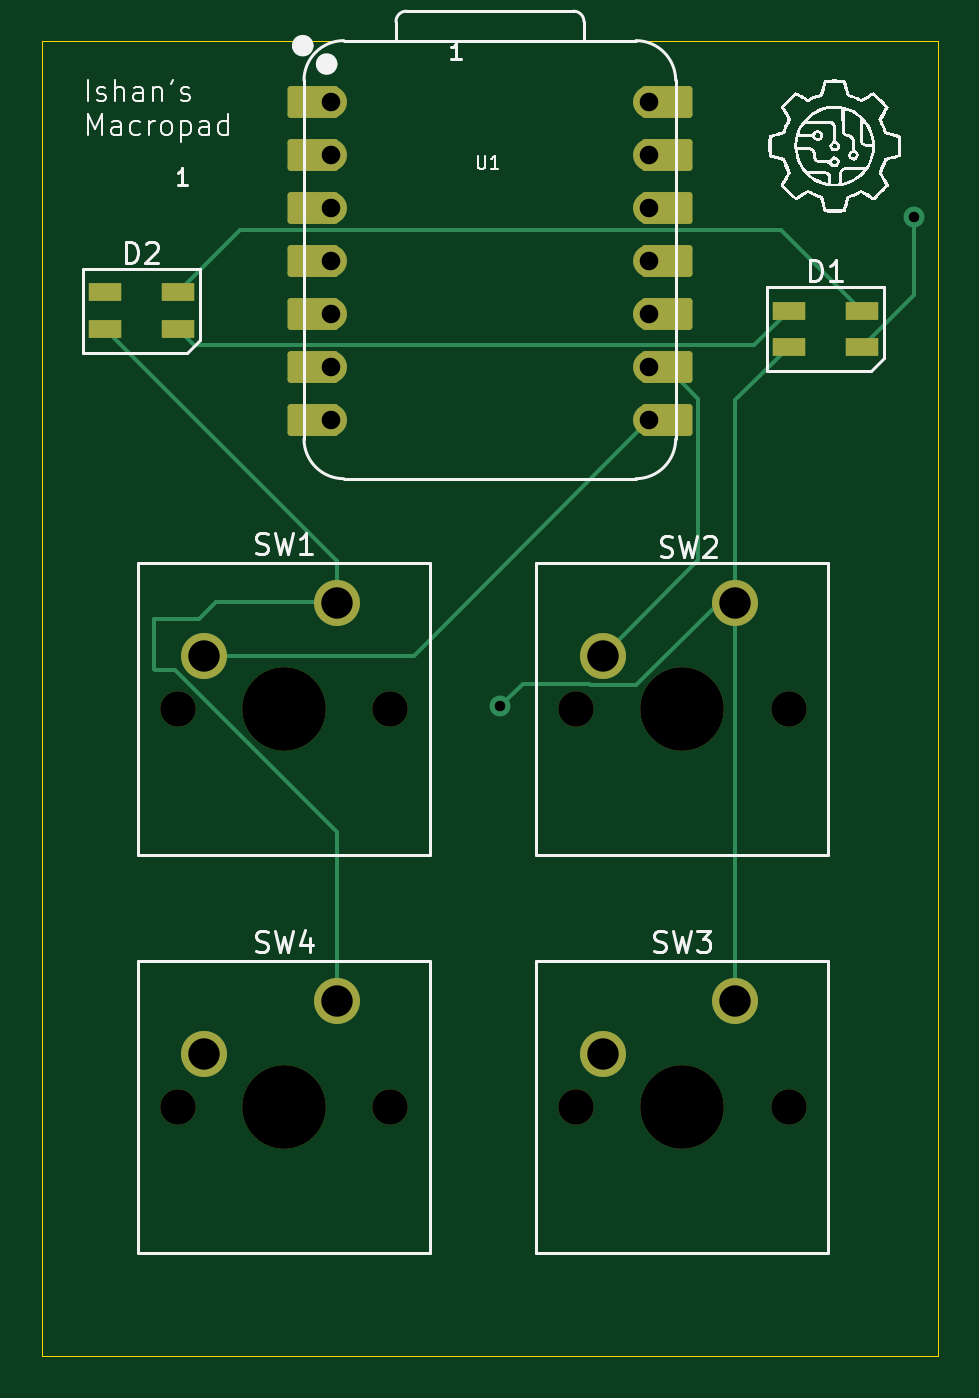
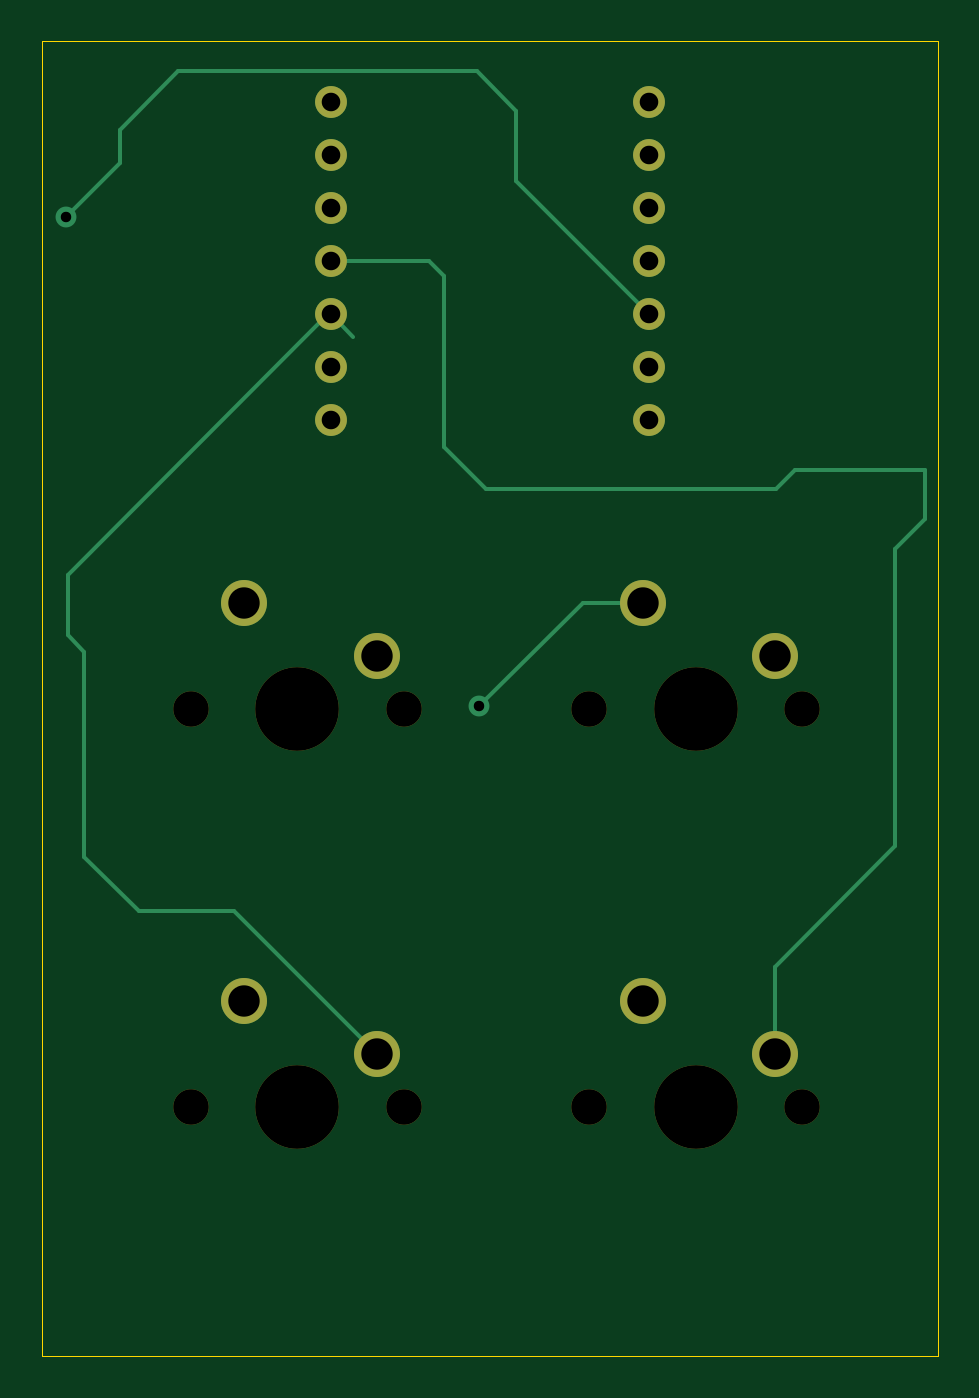
Circuit board: 11 layer files. Board 42.9 x 62.9 mm.
- bottom_copper: macropad-B_Cu.gbr (4212 bytes)
- bottom_mask: macropad-B_Mask.gbr (1588 bytes)
- paste: macropad-B_Paste.gbr (451 bytes)
- bottom_silk: macropad-B_Silkscreen.gbr (452 bytes)
- outline: macropad-Edge_Cuts.gbr (608 bytes)
- top_copper: macropad-F_Cu.gbr (6367 bytes)
- top_mask: macropad-F_Mask.gbr (3115 bytes)
- paste: macropad-F_Paste.gbr (726 bytes)
- top_silk: macropad-F_Silkscreen.gbr (46217 bytes)
- drill: macropad-NPTH.drl (575 bytes)
- drill: macropad-PTH.drl (814 bytes)

=== bottom_copper: macropad-B_Cu.gbr ===
%TF.GenerationSoftware,KiCad,Pcbnew,8.0.7*%
%TF.CreationDate,2025-05-21T00:02:28-04:00*%
%TF.ProjectId,macropad,6d616372-6f70-4616-942e-6b696361645f,rev?*%
%TF.SameCoordinates,Original*%
%TF.FileFunction,Copper,L2,Bot*%
%TF.FilePolarity,Positive*%
%FSLAX46Y46*%
G04 Gerber Fmt 4.6, Leading zero omitted, Abs format (unit mm)*
G04 Created by KiCad (PCBNEW 8.0.7) date 2025-05-21 00:02:28*
%MOMM*%
%LPD*%
G01*
G04 APERTURE LIST*
%TA.AperFunction,ComponentPad*%
%ADD10C,1.524000*%
%TD*%
%TA.AperFunction,ComponentPad*%
%ADD11C,2.200000*%
%TD*%
%TA.AperFunction,ViaPad*%
%ADD12C,1.000000*%
%TD*%
%TA.AperFunction,Conductor*%
%ADD13C,0.200000*%
%TD*%
G04 APERTURE END LIST*
D10*
%TO.P,U1,1,GPIO26/ADC0/A0*%
%TO.N,unconnected-(U1-GPIO26{slash}ADC0{slash}A0-Pad1)*%
X191782500Y-99078750D03*
%TO.P,U1,2,GPIO27/ADC1/A1*%
%TO.N,unconnected-(U1-GPIO27{slash}ADC1{slash}A1-Pad2)*%
X191782500Y-101618750D03*
%TO.P,U1,3,GPIO28/ADC2/A2*%
%TO.N,unconnected-(U1-GPIO28{slash}ADC2{slash}A2-Pad3)*%
X191782500Y-104158750D03*
%TO.P,U1,4,GPIO29/ADC3/A3*%
%TO.N,unconnected-(U1-GPIO29{slash}ADC3{slash}A3-Pad4)*%
X191782500Y-106698750D03*
%TO.P,U1,5,GPIO6/SDA*%
%TO.N,Net-(D1-DIN)*%
X191782500Y-109238750D03*
%TO.P,U1,6,GPIO7/SCL*%
%TO.N,unconnected-(U1-GPIO7{slash}SCL-Pad6)*%
X191782500Y-111778750D03*
%TO.P,U1,7,GPIO0/TX*%
%TO.N,unconnected-(U1-GPIO0{slash}TX-Pad7)*%
X191782500Y-114318750D03*
%TO.P,U1,8,GPIO1/RX*%
%TO.N,Net-(U1-GPIO1{slash}RX)*%
X207022500Y-114318750D03*
%TO.P,U1,9,GPIO2/SCK*%
%TO.N,Net-(U1-GPIO2{slash}SCK)*%
X207022500Y-111778750D03*
%TO.P,U1,10,GPIO4/MISO*%
%TO.N,Net-(U1-GPIO4{slash}MISO)*%
X207022500Y-109238750D03*
%TO.P,U1,11,GPIO3/MOSI*%
%TO.N,Net-(U1-GPIO3{slash}MOSI)*%
X207022500Y-106698750D03*
%TO.P,U1,12,3V3*%
%TO.N,unconnected-(U1-3V3-Pad12)*%
X207022500Y-104158750D03*
%TO.P,U1,13,GND*%
%TO.N,unconnected-(U1-GND-Pad13)*%
X207022500Y-101618750D03*
%TO.P,U1,14,VBUS*%
%TO.N,unconnected-(U1-VBUS-Pad14)*%
X207022500Y-99078750D03*
%TD*%
D11*
%TO.P,SW4,1,1*%
%TO.N,GND*%
X192100000Y-142100000D03*
%TO.P,SW4,2,2*%
%TO.N,Net-(U1-GPIO3{slash}MOSI)*%
X185750000Y-144640000D03*
%TD*%
%TO.P,SW3,1,1*%
%TO.N,GND*%
X211150000Y-142100000D03*
%TO.P,SW3,2,2*%
%TO.N,Net-(U1-GPIO4{slash}MISO)*%
X204800000Y-144640000D03*
%TD*%
%TO.P,SW2,1,1*%
%TO.N,GND*%
X211150000Y-123050000D03*
%TO.P,SW2,2,2*%
%TO.N,Net-(U1-GPIO2{slash}SCK)*%
X204800000Y-125590000D03*
%TD*%
%TO.P,SW1,1,1*%
%TO.N,GND*%
X192100000Y-123050000D03*
%TO.P,SW1,2,2*%
%TO.N,Net-(U1-GPIO1{slash}RX)*%
X185750000Y-125590000D03*
%TD*%
D12*
%TO.N,GND*%
X199900000Y-128000000D03*
%TO.N,Net-(D1-DIN)*%
X219700000Y-104600000D03*
%TD*%
D13*
%TO.N,GND*%
X194950000Y-123050000D02*
X199900000Y-128000000D01*
X192100000Y-123050000D02*
X194950000Y-123050000D01*
%TO.N,Net-(D1-DIN)*%
X191782500Y-109238750D02*
X198135625Y-102885625D01*
X200025000Y-97631250D02*
X214312500Y-97631250D01*
X217093750Y-101993750D02*
X219700000Y-104600000D01*
X198135625Y-99520625D02*
X200025000Y-97631250D01*
X214312500Y-97631250D02*
X217093750Y-100412500D01*
X198135625Y-102885625D02*
X198135625Y-99520625D01*
X217093750Y-100412500D02*
X217093750Y-101993750D01*
%TO.N,Net-(U1-GPIO4{slash}MISO)*%
X204800000Y-144640000D02*
X211629375Y-137810625D01*
X218800000Y-135200000D02*
X218800000Y-125400000D01*
X216189375Y-137810625D02*
X218800000Y-135200000D01*
X207022500Y-109238750D02*
X205944949Y-110316301D01*
X219600000Y-124600000D02*
X219600000Y-121700000D01*
X219600000Y-121700000D02*
X207600000Y-109700000D01*
X211629375Y-137810625D02*
X216189375Y-137810625D01*
X218800000Y-125400000D02*
X219600000Y-124600000D01*
%TO.N,Net-(U1-GPIO3{slash}MOSI)*%
X185737500Y-117600000D02*
X199600000Y-117600000D01*
X199600000Y-117600000D02*
X201600000Y-115600000D01*
X185750000Y-144640000D02*
X185750000Y-140450000D01*
X180000000Y-120468750D02*
X178593750Y-119062500D01*
X184818750Y-116681250D02*
X185737500Y-117600000D01*
X180000000Y-134700000D02*
X180000000Y-120468750D01*
X201600000Y-107400000D02*
X202301250Y-106698750D01*
X178593750Y-119062500D02*
X178593750Y-116681250D01*
X201600000Y-115600000D02*
X201600000Y-107400000D01*
X202301250Y-106698750D02*
X207022500Y-106698750D01*
X178593750Y-116681250D02*
X184818750Y-116681250D01*
X185750000Y-140450000D02*
X180000000Y-134700000D01*
%TD*%
M02*

=== bottom_mask: macropad-B_Mask.gbr ===
%TF.GenerationSoftware,KiCad,Pcbnew,8.0.7*%
%TF.CreationDate,2025-05-21T00:02:28-04:00*%
%TF.ProjectId,macropad,6d616372-6f70-4616-942e-6b696361645f,rev?*%
%TF.SameCoordinates,Original*%
%TF.FileFunction,Soldermask,Bot*%
%TF.FilePolarity,Negative*%
%FSLAX46Y46*%
G04 Gerber Fmt 4.6, Leading zero omitted, Abs format (unit mm)*
G04 Created by KiCad (PCBNEW 8.0.7) date 2025-05-21 00:02:28*
%MOMM*%
%LPD*%
G01*
G04 APERTURE LIST*
%ADD10C,1.524000*%
%ADD11C,1.700000*%
%ADD12C,4.000000*%
%ADD13C,2.200000*%
G04 APERTURE END LIST*
D10*
%TO.C,U1*%
X191782500Y-99078750D03*
X191782500Y-101618750D03*
X191782500Y-104158750D03*
X191782500Y-106698750D03*
X191782500Y-109238750D03*
X191782500Y-111778750D03*
X191782500Y-114318750D03*
X207022500Y-114318750D03*
X207022500Y-111778750D03*
X207022500Y-109238750D03*
X207022500Y-106698750D03*
X207022500Y-104158750D03*
X207022500Y-101618750D03*
X207022500Y-99078750D03*
%TD*%
D11*
%TO.C,SW4*%
X184480000Y-147180000D03*
D12*
X189560000Y-147180000D03*
D11*
X194640000Y-147180000D03*
D13*
X192100000Y-142100000D03*
X185750000Y-144640000D03*
%TD*%
D11*
%TO.C,SW3*%
X203530000Y-147180000D03*
D12*
X208610000Y-147180000D03*
D11*
X213690000Y-147180000D03*
D13*
X211150000Y-142100000D03*
X204800000Y-144640000D03*
%TD*%
D11*
%TO.C,SW2*%
X203530000Y-128130000D03*
D12*
X208610000Y-128130000D03*
D11*
X213690000Y-128130000D03*
D13*
X211150000Y-123050000D03*
X204800000Y-125590000D03*
%TD*%
D11*
%TO.C,SW1*%
X184480000Y-128130000D03*
D12*
X189560000Y-128130000D03*
D11*
X194640000Y-128130000D03*
D13*
X192100000Y-123050000D03*
X185750000Y-125590000D03*
%TD*%
M02*

=== paste: macropad-B_Paste.gbr ===
%TF.GenerationSoftware,KiCad,Pcbnew,8.0.7*%
%TF.CreationDate,2025-05-21T00:02:28-04:00*%
%TF.ProjectId,macropad,6d616372-6f70-4616-942e-6b696361645f,rev?*%
%TF.SameCoordinates,Original*%
%TF.FileFunction,Paste,Bot*%
%TF.FilePolarity,Positive*%
%FSLAX46Y46*%
G04 Gerber Fmt 4.6, Leading zero omitted, Abs format (unit mm)*
G04 Created by KiCad (PCBNEW 8.0.7) date 2025-05-21 00:02:28*
%MOMM*%
%LPD*%
G01*
G04 APERTURE LIST*
G04 APERTURE END LIST*
M02*

=== bottom_silk: macropad-B_Silkscreen.gbr ===
%TF.GenerationSoftware,KiCad,Pcbnew,8.0.7*%
%TF.CreationDate,2025-05-21T00:02:28-04:00*%
%TF.ProjectId,macropad,6d616372-6f70-4616-942e-6b696361645f,rev?*%
%TF.SameCoordinates,Original*%
%TF.FileFunction,Legend,Bot*%
%TF.FilePolarity,Positive*%
%FSLAX46Y46*%
G04 Gerber Fmt 4.6, Leading zero omitted, Abs format (unit mm)*
G04 Created by KiCad (PCBNEW 8.0.7) date 2025-05-21 00:02:28*
%MOMM*%
%LPD*%
G01*
G04 APERTURE LIST*
G04 APERTURE END LIST*
M02*

=== outline: macropad-Edge_Cuts.gbr ===
%TF.GenerationSoftware,KiCad,Pcbnew,8.0.7*%
%TF.CreationDate,2025-05-21T00:02:28-04:00*%
%TF.ProjectId,macropad,6d616372-6f70-4616-942e-6b696361645f,rev?*%
%TF.SameCoordinates,Original*%
%TF.FileFunction,Profile,NP*%
%FSLAX46Y46*%
G04 Gerber Fmt 4.6, Leading zero omitted, Abs format (unit mm)*
G04 Created by KiCad (PCBNEW 8.0.7) date 2025-05-21 00:02:28*
%MOMM*%
%LPD*%
G01*
G04 APERTURE LIST*
%TA.AperFunction,Profile*%
%ADD10C,0.050000*%
%TD*%
G04 APERTURE END LIST*
D10*
X177971250Y-96192500D02*
X220833750Y-96192500D01*
X220833750Y-159086250D01*
X177971250Y-159086250D01*
X177971250Y-96192500D01*
M02*

=== top_copper: macropad-F_Cu.gbr (6367 bytes, source omitted) ===
=== top_mask: macropad-F_Mask.gbr ===
%TF.GenerationSoftware,KiCad,Pcbnew,8.0.7*%
%TF.CreationDate,2025-05-21T00:02:28-04:00*%
%TF.ProjectId,macropad,6d616372-6f70-4616-942e-6b696361645f,rev?*%
%TF.SameCoordinates,Original*%
%TF.FileFunction,Soldermask,Top*%
%TF.FilePolarity,Negative*%
%FSLAX46Y46*%
G04 Gerber Fmt 4.6, Leading zero omitted, Abs format (unit mm)*
G04 Created by KiCad (PCBNEW 8.0.7) date 2025-05-21 00:02:28*
%MOMM*%
%LPD*%
G01*
G04 APERTURE LIST*
G04 Aperture macros list*
%AMRoundRect*
0 Rectangle with rounded corners*
0 $1 Rounding radius*
0 $2 $3 $4 $5 $6 $7 $8 $9 X,Y pos of 4 corners*
0 Add a 4 corners polygon primitive as box body*
4,1,4,$2,$3,$4,$5,$6,$7,$8,$9,$2,$3,0*
0 Add four circle primitives for the rounded corners*
1,1,$1+$1,$2,$3*
1,1,$1+$1,$4,$5*
1,1,$1+$1,$6,$7*
1,1,$1+$1,$8,$9*
0 Add four rect primitives between the rounded corners*
20,1,$1+$1,$2,$3,$4,$5,0*
20,1,$1+$1,$4,$5,$6,$7,0*
20,1,$1+$1,$6,$7,$8,$9,0*
20,1,$1+$1,$8,$9,$2,$3,0*%
G04 Aperture macros list end*
%ADD10RoundRect,0.152400X1.063600X0.609600X-1.063600X0.609600X-1.063600X-0.609600X1.063600X-0.609600X0*%
%ADD11C,1.524000*%
%ADD12RoundRect,0.152400X-1.063600X-0.609600X1.063600X-0.609600X1.063600X0.609600X-1.063600X0.609600X0*%
%ADD13C,1.700000*%
%ADD14C,4.000000*%
%ADD15C,2.200000*%
%ADD16R,1.600000X0.850000*%
G04 APERTURE END LIST*
D10*
%TO.C,U1*%
X190947500Y-99078750D03*
D11*
X191782500Y-99078750D03*
D10*
X190947500Y-101618750D03*
D11*
X191782500Y-101618750D03*
D10*
X190947500Y-104158750D03*
D11*
X191782500Y-104158750D03*
D10*
X190947500Y-106698750D03*
D11*
X191782500Y-106698750D03*
D10*
X190947500Y-109238750D03*
D11*
X191782500Y-109238750D03*
D10*
X190947500Y-111778750D03*
D11*
X191782500Y-111778750D03*
D10*
X190947500Y-114318750D03*
D11*
X191782500Y-114318750D03*
X207022500Y-114318750D03*
D12*
X207857500Y-114318750D03*
D11*
X207022500Y-111778750D03*
D12*
X207857500Y-111778750D03*
D11*
X207022500Y-109238750D03*
D12*
X207857500Y-109238750D03*
D11*
X207022500Y-106698750D03*
D12*
X207857500Y-106698750D03*
D11*
X207022500Y-104158750D03*
D12*
X207857500Y-104158750D03*
D11*
X207022500Y-101618750D03*
D12*
X207857500Y-101618750D03*
D11*
X207022500Y-99078750D03*
D12*
X207857500Y-99078750D03*
%TD*%
D13*
%TO.C,SW4*%
X184480000Y-147180000D03*
D14*
X189560000Y-147180000D03*
D13*
X194640000Y-147180000D03*
D15*
X192100000Y-142100000D03*
X185750000Y-144640000D03*
%TD*%
D16*
%TO.C,D1*%
X213690000Y-109080000D03*
X213690000Y-110830000D03*
X217190000Y-110830000D03*
X217190000Y-109080000D03*
%TD*%
D13*
%TO.C,SW3*%
X203530000Y-147180000D03*
D14*
X208610000Y-147180000D03*
D13*
X213690000Y-147180000D03*
D15*
X211150000Y-142100000D03*
X204800000Y-144640000D03*
%TD*%
D13*
%TO.C,SW2*%
X203530000Y-128130000D03*
D14*
X208610000Y-128130000D03*
D13*
X213690000Y-128130000D03*
D15*
X211150000Y-123050000D03*
X204800000Y-125590000D03*
%TD*%
D13*
%TO.C,SW1*%
X184480000Y-128130000D03*
D14*
X189560000Y-128130000D03*
D13*
X194640000Y-128130000D03*
D15*
X192100000Y-123050000D03*
X185750000Y-125590000D03*
%TD*%
D16*
%TO.C,D2*%
X180983750Y-108205000D03*
X180983750Y-109955000D03*
X184483750Y-109955000D03*
X184483750Y-108205000D03*
%TD*%
M02*

=== paste: macropad-F_Paste.gbr ===
%TF.GenerationSoftware,KiCad,Pcbnew,8.0.7*%
%TF.CreationDate,2025-05-21T00:02:28-04:00*%
%TF.ProjectId,macropad,6d616372-6f70-4616-942e-6b696361645f,rev?*%
%TF.SameCoordinates,Original*%
%TF.FileFunction,Paste,Top*%
%TF.FilePolarity,Positive*%
%FSLAX46Y46*%
G04 Gerber Fmt 4.6, Leading zero omitted, Abs format (unit mm)*
G04 Created by KiCad (PCBNEW 8.0.7) date 2025-05-21 00:02:28*
%MOMM*%
%LPD*%
G01*
G04 APERTURE LIST*
%ADD10R,1.600000X0.850000*%
G04 APERTURE END LIST*
D10*
%TO.C,D1*%
X213690000Y-109080000D03*
X213690000Y-110830000D03*
X217190000Y-110830000D03*
X217190000Y-109080000D03*
%TD*%
%TO.C,D2*%
X180983750Y-108205000D03*
X180983750Y-109955000D03*
X184483750Y-109955000D03*
X184483750Y-108205000D03*
%TD*%
M02*

=== top_silk: macropad-F_Silkscreen.gbr (46217 bytes, source omitted) ===
=== drill: macropad-NPTH.drl ===
M48
; DRILL file {KiCad 8.0.7} date 2025-05-21T00:02:18-0400
; FORMAT={-:-/ absolute / inch / decimal}
; #@! TF.CreationDate,2025-05-21T00:02:18-04:00
; #@! TF.GenerationSoftware,Kicad,Pcbnew,8.0.7
; #@! TF.FileFunction,NonPlated,1,2,NPTH
FMAT,2
INCH
; #@! TA.AperFunction,NonPlated,NPTH,ComponentDrill
T1C0.0669
; #@! TA.AperFunction,NonPlated,NPTH,ComponentDrill
T2C0.1575
%
G90
G05
T1
X7.263Y-5.0445
X7.263Y-5.7945
X7.663Y-5.0445
X7.663Y-5.7945
X8.013Y-5.0445
X8.013Y-5.7945
X8.413Y-5.0445
X8.413Y-5.7945
T2
X7.463Y-5.0445
X7.463Y-5.7945
X8.213Y-5.0445
X8.213Y-5.7945
M30

=== drill: macropad-PTH.drl ===
M48
; DRILL file {KiCad 8.0.7} date 2025-05-21T00:02:18-0400
; FORMAT={-:-/ absolute / inch / decimal}
; #@! TF.CreationDate,2025-05-21T00:02:18-04:00
; #@! TF.GenerationSoftware,Kicad,Pcbnew,8.0.7
; #@! TF.FileFunction,Plated,1,2,PTH
FMAT,2
INCH
; #@! TA.AperFunction,Plated,PTH,ViaDrill
T1C0.0197
; #@! TA.AperFunction,Plated,PTH,ComponentDrill
T2C0.0350
; #@! TA.AperFunction,Plated,PTH,ComponentDrill
T3C0.0591
%
G90
G05
T1
X7.8701Y-5.0394
X8.6496Y-4.1181
T2
X7.5505Y-3.9007
X7.5505Y-4.0007
X7.5505Y-4.1007
X7.5505Y-4.2007
X7.5505Y-4.3007
X7.5505Y-4.4007
X7.5505Y-4.5007
X8.1505Y-3.9007
X8.1505Y-4.0007
X8.1505Y-4.1007
X8.1505Y-4.2007
X8.1505Y-4.3007
X8.1505Y-4.4007
X8.1505Y-4.5007
T3
X7.313Y-4.9445
X7.313Y-5.6945
X7.563Y-4.8445
X7.563Y-5.5945
X8.063Y-4.9445
X8.063Y-5.6945
X8.313Y-4.8445
X8.313Y-5.5945
M30

